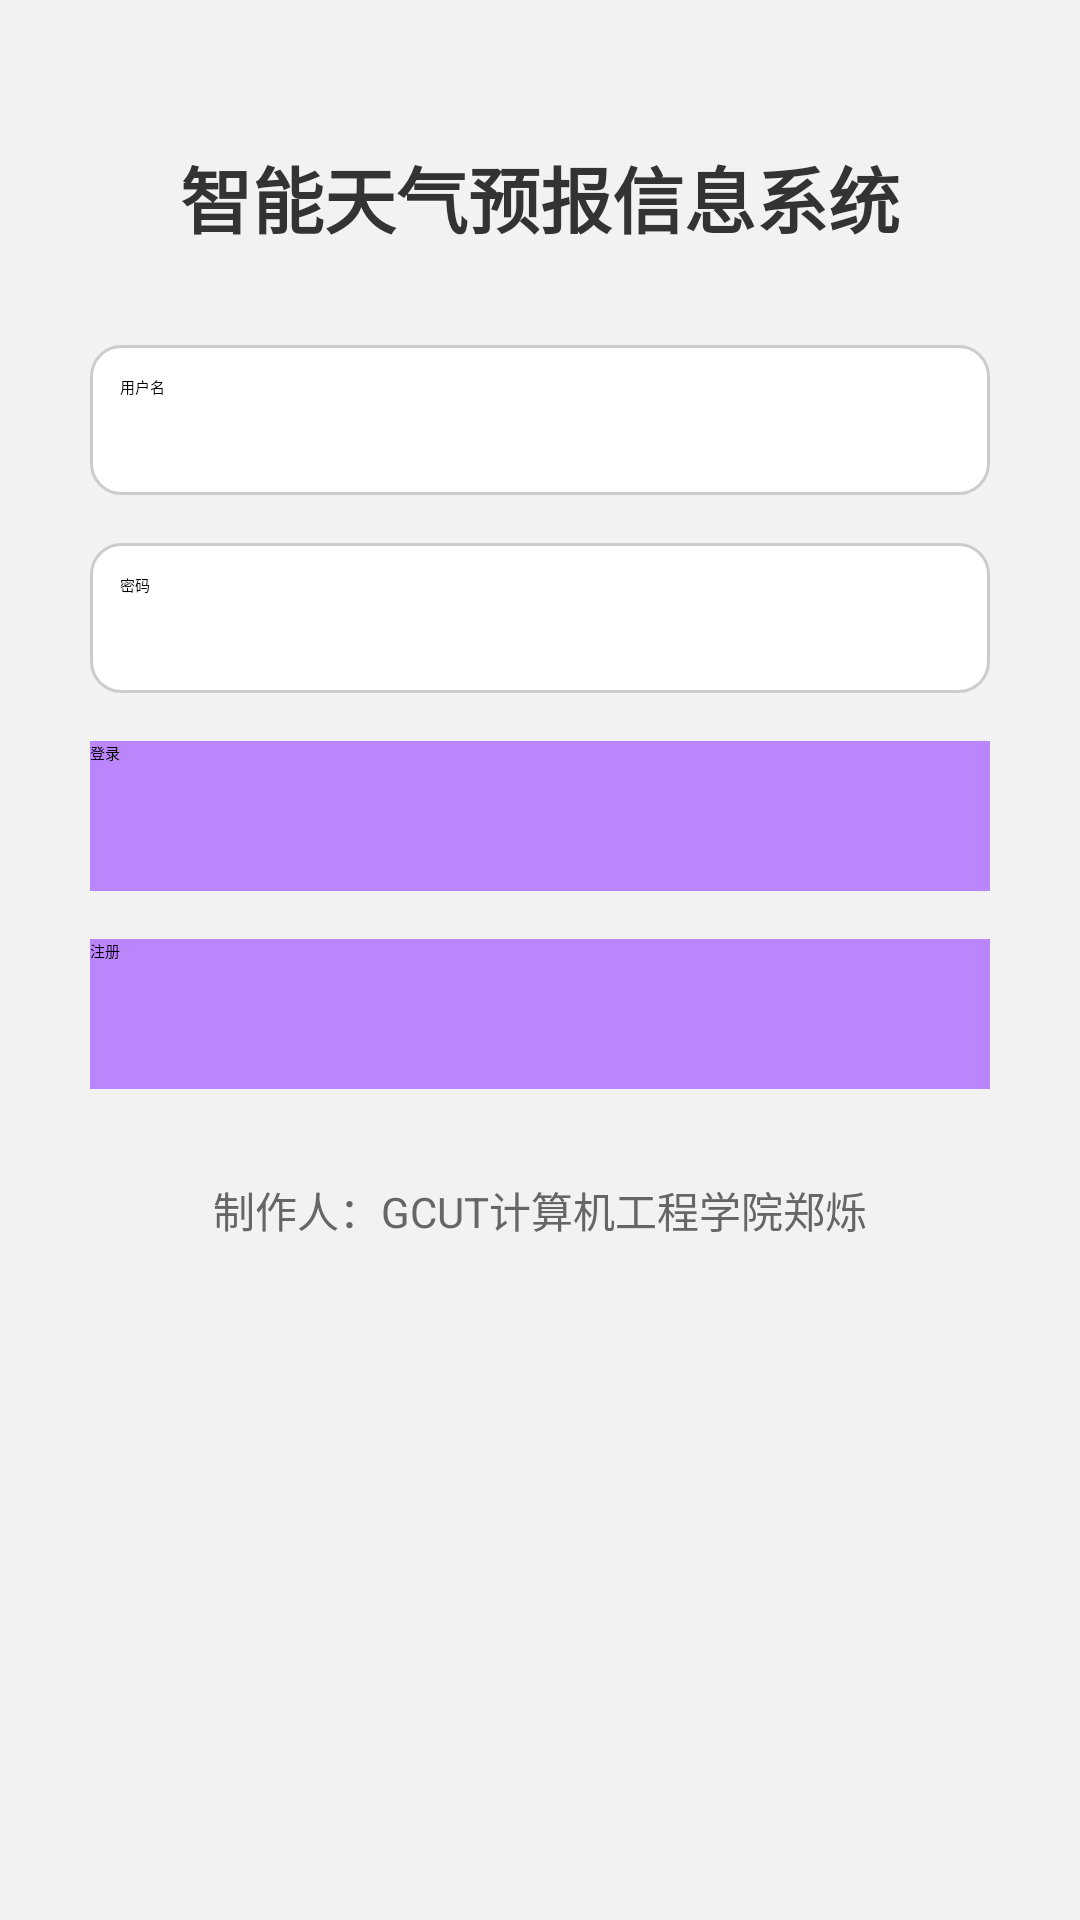

Layout XML and referenced resources for this Android screen:
<!-- AndroidManifest.xml: application theme Theme.WeatherForecast -->
<!-- res/layout/activity_login.xml -->
<?xml version="1.0" encoding="utf-8"?>
<LinearLayout
    xmlns:android="http://schemas.android.com/apk/res/android"
    android:layout_width="match_parent"
    android:layout_height="match_parent"
    android:orientation="vertical"
    android:padding="16dp"
    android:background="#f2f2f2"
    android:gravity="center_horizontal">

    <TextView
        android:layout_width="wrap_content"
        android:layout_height="wrap_content"
        android:text="智能天气预报信息系统"
        android:textSize="24sp"
        android:textStyle="bold"
        android:layout_marginTop="32dp"
        android:layout_marginBottom="32dp"
        android:textColor="#333333"/>

    <EditText
        android:id="@+id/editTextUsername"
        android:layout_width="300dp"
        android:layout_height="50dp"
        android:hint="@string/username"
        android:background="@drawable/edittext_background"
        android:padding="10dp"
        android:inputType="text"
        android:layout_marginBottom="16dp"/>

    <EditText
        android:id="@+id/editTextPassword"
        android:layout_width="300dp"
        android:layout_height="50dp"
        android:hint="@string/password"
        android:background="@drawable/edittext_background"
        android:padding="10dp"
        android:inputType="textPassword"
        android:layout_marginBottom="16dp"/>

    <Button
        android:id="@+id/buttonLogin"
        android:layout_width="300dp"
        android:layout_height="50dp"
        android:text="@string/login"
        android:background="@color/purple_200"
        android:textColor="#000000"
        android:layout_marginBottom="16dp"/>

    <Button
        android:id="@+id/buttonRegister"
        android:layout_width="300dp"
        android:layout_height="50dp"
        android:text="注册"
        android:background="@color/purple_200"
        android:textColor="#000000"/>

    <TextView
        android:layout_width="wrap_content"
        android:layout_height="wrap_content"
        android:text="制作人：GCUT计算机工程学院郑烁"
        android:layout_marginTop="30dp"
        android:textSize="14sp"
        android:textColor="#666666"/>
</LinearLayout>
<!-- resources referenced by this layout -->
<resources>
  <color name="purple_200">#FFBB86FC</color>
  <!-- drawable edittext_background (drawable) -->
  <?xml version="1.0" encoding="utf-8"?>
  <shape xmlns:android="http://schemas.android.com/apk/res/android">
      <solid android:color="#ffffff"/>
      <corners android:radius="10dp"/>
      <stroke android:color="#cccccc" android:width="1dp"/>
  </shape>
  <string name="login">登录</string>
  <string name="password">密码</string>
  <string name="username">用户名</string>
</resources>
